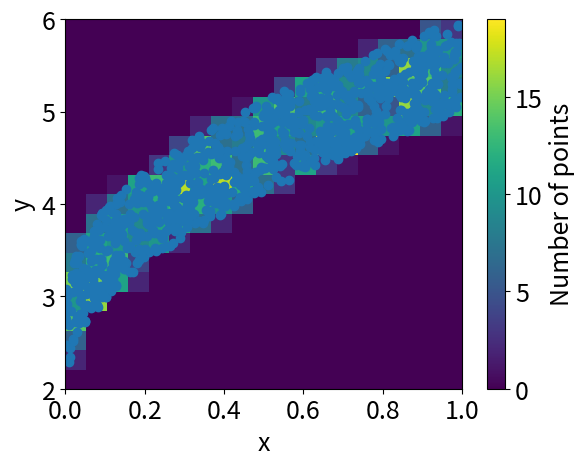

This chart was generated by the following Python code:
# ---
# jupyter:
#   jupytext:
#     formats: ipynb,py:percent
#     text_representation:
#       extension: .py
#       format_name: percent
#       format_version: '1.3'
#       jupytext_version: 1.17.2
#   kernelspec:
#     display_name: base
#     language: python
#     name: python3
# ---

# %%
import numpy as np
import matplotlib.pyplot as plt
import scipy.stats as stats

# Make the plots have a bigger font size
plt.rcParams.update({
     'font.size' : 18, 
     'axes.titlesize' : 24})

# %%
x = np.random.rand(1000) # values between 0 and 1
y = 2+np.random.rand(1000)+3*np.sqrt(x) # values between 2 and 6

plt.plot(x, y, 'o')
plt.xlabel('x')
plt.ylabel('y')
plt.show()

# %%
# (not doing any clever statistic, because this is a basic example)
res = stats.binned_statistic_2d(x, y, None, 'count', bins=[np.linspace(0, 1, 20), np.linspace(2, 6, 20)])


plt.imshow(res.statistic.T, # Note the transpose - this is because of how imshow works
           aspect='auto', # In some cases you need to specify the aspect ratio
           origin='lower', # This is important to get the right orientation (though I believe it is the default)
           extent=[0, 1, 2, 6] # This is the range of the x and y axis. If not set you will just get the bin numbers on these axes
           )
plt.xlabel('x')
plt.ylabel('y')
plt.colorbar(label='Number of points')
plt.show()
